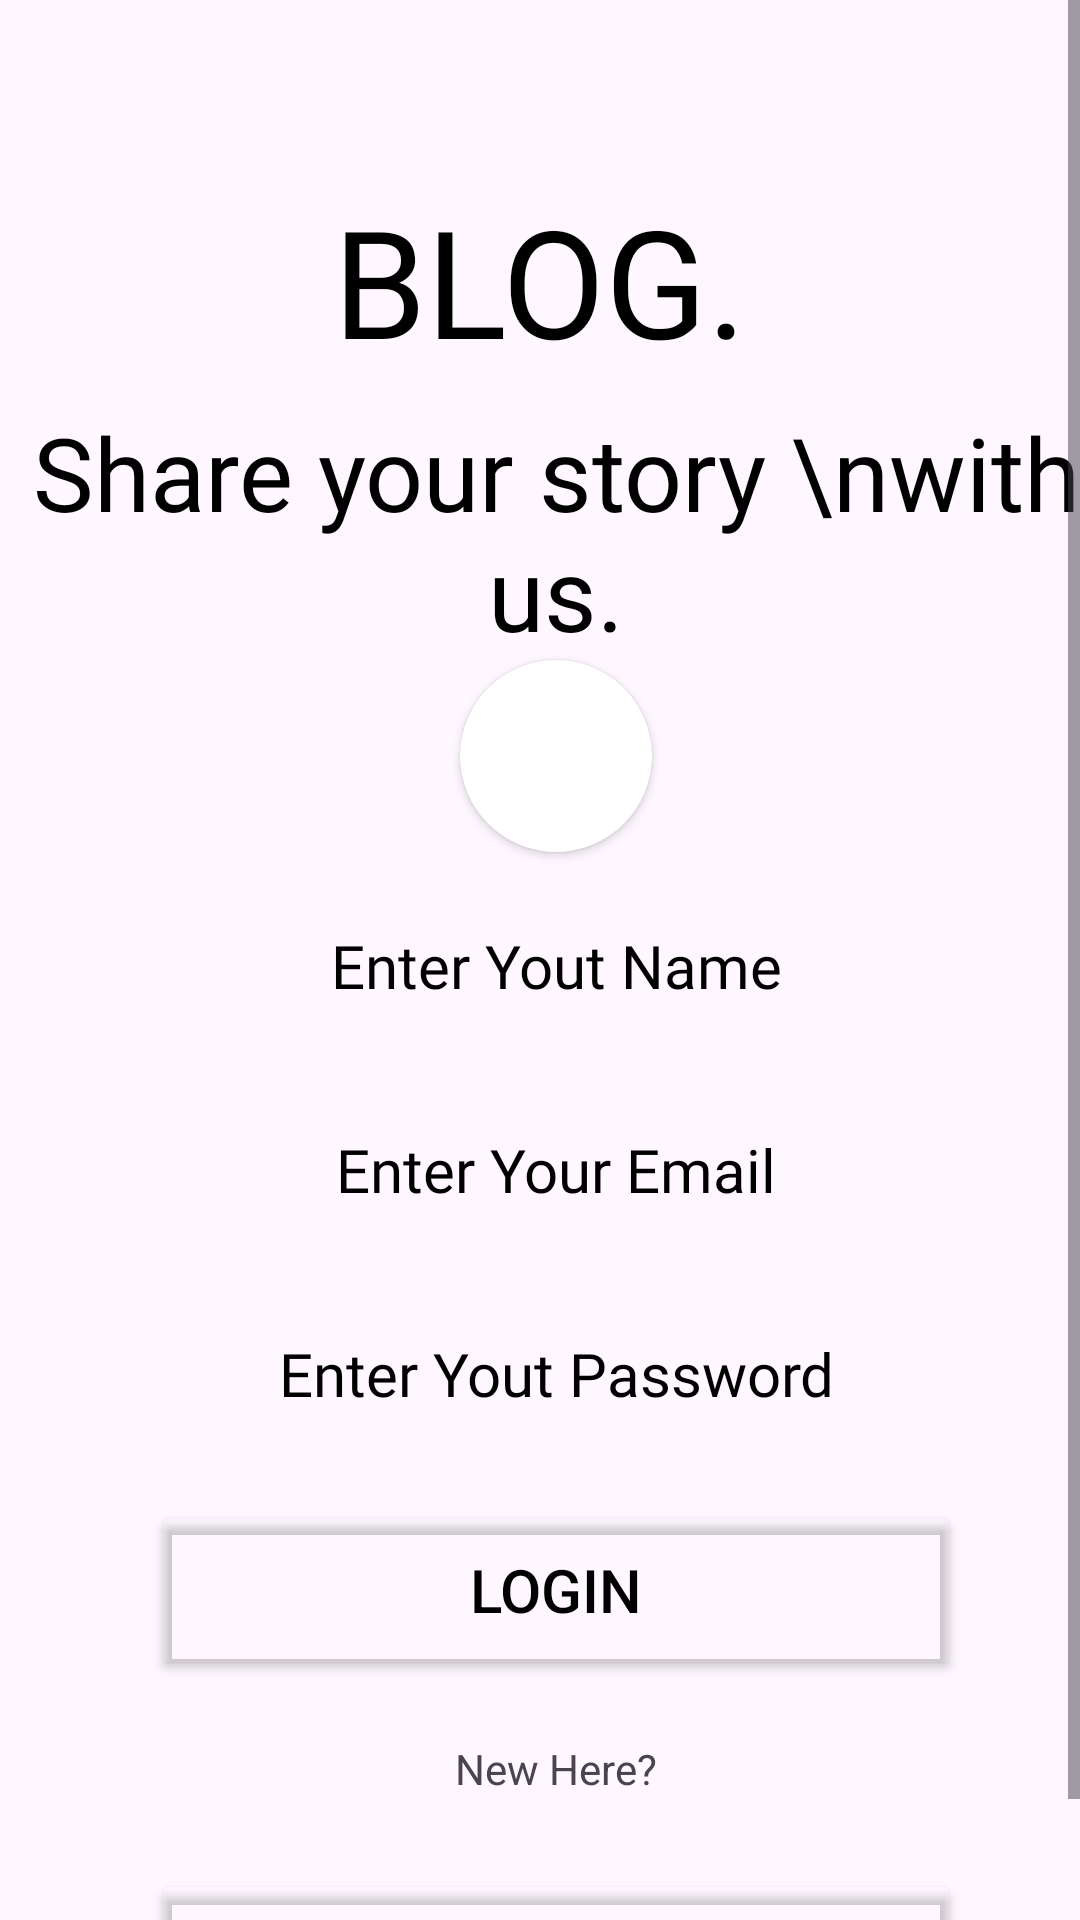

Layout XML and referenced resources for this Android screen:
<!-- AndroidManifest.xml: application theme Theme.BLOGApp -->
<!-- res/layout/activity_sign_in_and_registration.xml -->
<?xml version="1.0" encoding="utf-8"?>
<androidx.constraintlayout.widget.ConstraintLayout xmlns:android="http://schemas.android.com/apk/res/android"
    xmlns:app="http://schemas.android.com/apk/res-auto"
    xmlns:tools="http://schemas.android.com/tools"
    android:layout_width="match_parent"
    android:layout_height="match_parent"
    tools:context=".SignInAndRegistrationActivity"
    tools:ignore="ExtraText">

    <ScrollView
        android:layout_width="match_parent"
        android:layout_height="match_parent"
        android:orientation="vertical">

        <androidx.constraintlayout.widget.ConstraintLayout
            android:layout_width="match_parent"
            android:layout_height="match_parent">


    <ImageView
        android:id="@+id/imageView"
        android:layout_width="0dp"
        android:layout_height="0dp"
        android:alpha="0.1"
        android:scaleType="centerCrop"
        app:layout_constraintBottom_toBottomOf="parent"
        app:layout_constraintEnd_toEndOf="parent"
        app:layout_constraintTop_toTopOf="parent"
        app:srcCompat="@drawable/background" />

    <TextView
        android:id="@+id/textView"
        android:layout_width="wrap_content"
        android:layout_height="wrap_content"
        android:layout_marginTop="60dp"
        android:fontFamily="@font/love_ya_like_a_sister"
        android:text="BLOG."
        android:textColor="@color/black"
        android:textSize="50sp"
        app:layout_constraintEnd_toEndOf="parent"
        app:layout_constraintStart_toStartOf="parent"
        app:layout_constraintTop_toTopOf="parent" />

    <TextView
        android:id="@+id/textView3"
        android:layout_width="wrap_content"
        android:layout_height="wrap_content"
        android:layout_marginTop="8dp"
        android:fontFamily="@font/love_ya_like_a_sister"
        android:text="Share your story \nwith us."
        android:textAlignment="center"
        android:textColor="@color/black"
        android:textSize="34sp"
        app:layout_constraintEnd_toEndOf="@+id/textView"
        app:layout_constraintHorizontal_bias="0.478"
        app:layout_constraintStart_toStartOf="@+id/textView"
        app:layout_constraintTop_toBottomOf="@+id/textView" />

    <EditText
        android:id="@+id/loginEmailAddress"
        android:layout_width="270dp"
        android:layout_height="60dp"
        android:layout_marginTop="100dp"
        android:background="@drawable/edit_text_shape"
        android:ems="10"
        android:gravity="center"
        android:hint="Enter Your Email"
        android:inputType="textEmailAddress"
        android:textColorHint="@color/black"
        android:visibility="gone"
        app:layout_constraintEnd_toEndOf="@+id/textView3"
        app:layout_constraintStart_toStartOf="@+id/textView3"
        app:layout_constraintTop_toBottomOf="@+id/textView3" />

    <EditText
        android:id="@+id/loginPassword"
        android:layout_width="270dp"
        android:layout_height="60dp"
        android:layout_marginTop="16dp"
        android:background="@drawable/edit_text_shape"
        android:ems="10"
        android:gravity="center"
        android:hint="Enter Your Password"
        android:inputType="numberPassword"
        android:textColorHint="@color/black"
        android:visibility="gone"
        app:layout_constraintEnd_toEndOf="@+id/loginEmailAddress"
        app:layout_constraintStart_toStartOf="@+id/loginEmailAddress"
        app:layout_constraintTop_toBottomOf="@+id/loginEmailAddress" />

    <Button
        android:id="@+id/loginButton"
        android:layout_width="270dp"
        android:layout_height="60dp"
        android:layout_marginTop="10dp"
        android:backgroundTint="@android:color/transparent"
        android:text="Login"
        android:textColor="@color/black"
        android:textSize="20sp"
        app:cornerRadius="8dp"
        app:layout_constraintEnd_toEndOf="@+id/loginPassword"
        app:layout_constraintStart_toStartOf="@+id/loginPassword"
        app:layout_constraintTop_toBottomOf="@+id/loginPassword"
        app:layout_goneMarginTop="280dp"
        app:strokeColor="@color/red"
        app:strokeWidth="2dp"
        tools:ignore="MissingConstraints" />

    <TextView
        android:id="@+id/register_new_hero"
        android:layout_width="wrap_content"
        android:layout_height="wrap_content"
        android:layout_marginTop="20dp"
        android:text="New Here?"
        app:layout_constraintEnd_toEndOf="@+id/loginButton"
        app:layout_constraintStart_toStartOf="@+id/loginButton"
        app:layout_constraintTop_toBottomOf="@+id/loginButton"
        tools:ignore="MissingConstraints" />

    <Button
        android:id="@+id/registerButton"
        android:layout_width="270dp"
        android:layout_height="60dp"
        android:layout_marginTop="24dp"
        android:backgroundTint="@android:color/transparent"
        android:fontFamily="@font/love_ya_like_a_sister"
        android:text="Register"
        android:textColor="@color/black"
        android:textSize="20sp"
        app:cornerRadius="8dp"
        app:layout_constraintEnd_toEndOf="@+id/register_new_hero"
        app:layout_constraintStart_toStartOf="@+id/register_new_hero"
        app:layout_constraintTop_toBottomOf="@+id/register_new_hero"
        app:strokeColor="@color/blue"
        app:strokeWidth="2dp"
        tools:ignore="DuplicateIds" />

    <androidx.cardview.widget.CardView
        android:id="@+id/cardView"
        android:layout_width="64dp"
        android:layout_height="64dp"
        app:cardCornerRadius="200dp"
        app:layout_constraintEnd_toEndOf="@+id/textView3"
        app:layout_constraintStart_toStartOf="@+id/textView3"
        app:layout_constraintTop_toBottomOf="@+id/textView3">

        <ImageView
            android:id="@+id/register_user_image"
            android:layout_width="wrap_content"
            android:layout_height="wrap_content"/>

    </androidx.cardview.widget.CardView>

    <EditText
        android:id="@+id/registerName"
        android:layout_width="270dp"
        android:layout_height="60dp"
        android:layout_marginTop="8dp"
        android:background="@drawable/edit_text_blue_shape"
        android:ems="10"
        android:fontFamily="@font/love_ya_like_a_sister"
        android:gravity="center"
        android:hint="Enter Yout Name"
        android:inputType="text"
        android:textColorHint="@color/black"
        android:textSize="20sp"
        app:layout_constraintEnd_toEndOf="@+id/cardView"
        app:layout_constraintStart_toStartOf="@+id/cardView"
        app:layout_constraintTop_toBottomOf="@+id/cardView" />

    <EditText
        android:id="@+id/register_Email"
        android:layout_width="270dp"
        android:layout_height="60dp"
        android:layout_marginTop="8dp"
        android:background="@drawable/edit_text_blue_shape"
        android:ems="10"
        android:fontFamily="@font/love_ya_like_a_sister"
        android:gravity="center"
        android:hint="Enter Your Email"
        android:inputType="textEmailAddress"
        android:textColorHint="@color/black"
        android:textSize="20sp"
        app:layout_constraintEnd_toEndOf="@+id/registerName"
        app:layout_constraintStart_toStartOf="@+id/registerName"
        app:layout_constraintTop_toBottomOf="@+id/registerName"
        tools:ignore="SpeakableTextPresentCheck" />

    <EditText
        android:id="@+id/register_Password"
        android:layout_width="270dp"
        android:layout_height="60dp"
        android:layout_marginTop="8dp"
        android:background="@drawable/edit_text_blue_shape"
        android:ems="10"
        android:fontFamily="@font/love_ya_like_a_sister"
        android:gravity="center"
        android:hint="Enter Yout Password"
        android:inputType="textPassword"
        android:textColorHint="@color/black"
        android:textSize="20sp"
        app:layout_constraintEnd_toEndOf="@+id/register_Email"
        app:layout_constraintStart_toStartOf="@+id/register_Email"
        app:layout_constraintTop_toBottomOf="@+id/register_Email"
        tools:ignore="SpeakableTextPresentCheck" />
        </androidx.constraintlayout.widget.ConstraintLayout>
    </ScrollView>
</androidx.constraintlayout.widget.ConstraintLayout>
<!-- resources referenced by this layout -->
<resources>
  <!-- drawable background: png bitmap (drawable, 392408 bytes) -->
  <!-- drawable edit_text_shape (drawable) -->
  <?xml version="1.0" encoding="utf-8"?>
  <shape xmlns:android="http://schemas.android.com/apk/res/android">
      <stroke android:color="@color/red" android:width="2dp"/>
      <corners android:radius="8dp"/>
  </shape>
  <style name="Theme.BLOGApp" parent="Base.Theme.BLOGApp" />
  <style name="Base.Theme.BLOGApp" parent="Theme.Material3.DayNight.NoActionBar">
          
          
          <item name="android:statusBarColor">@color/blue</item>
      </style>
  <!-- not gathered from this repository: default colours our renderer supplied (Android Studio template values) -->
  <color name="black">#FF000000</color>
</resources>
